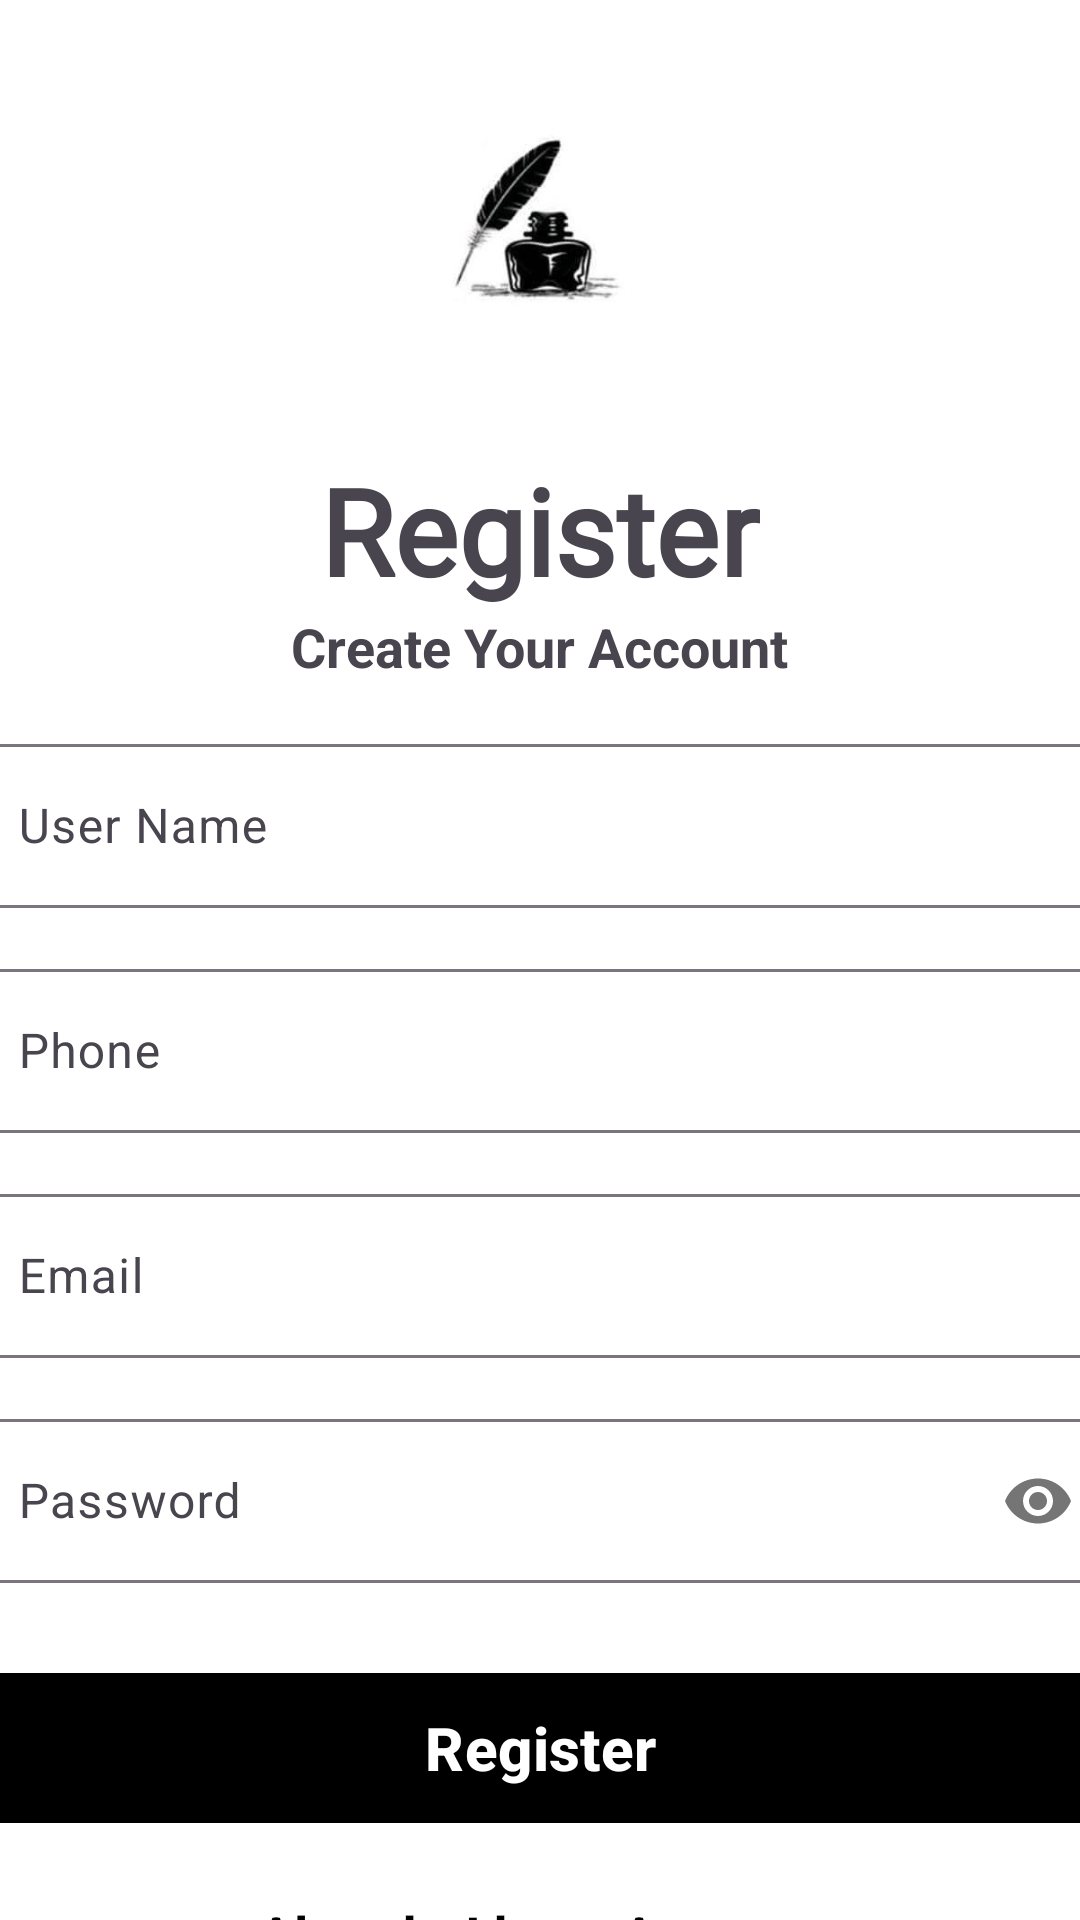

Write the Android layout XML for this screen, with the resource values it uses.
<!-- AndroidManifest.xml: application theme Theme.DreamStory -->
<!-- res/layout/activity_register.xml -->
<?xml version="1.0" encoding="utf-8"?>
<LinearLayout xmlns:android="http://schemas.android.com/apk/res/android"
    xmlns:app="http://schemas.android.com/apk/res-auto"
    xmlns:tools="http://schemas.android.com/tools"
    android:id="@+id/main"
    android:layout_width="match_parent"
    android:layout_height="match_parent"
    android:background="#fff"
    android:orientation="vertical"
    tools:context=".ui.RegisterActivity">

    <ImageView
        android:id="@+id/splashImage"
        android:layout_width="180dp"
        android:layout_height="150dp"
        android:src="@drawable/logo"
        android:layout_gravity="center"
        />

    <TextView
        android:id="@+id/splashText"
        android:layout_width="wrap_content"
        android:layout_height="wrap_content"
        android:text="@string/register"
        android:layout_gravity="center"
        android:textSize="40sp"
        android:textStyle="bold"
        android:fontFamily="@font/bungee"
        />

    <TextView
        android:layout_width="wrap_content"
        android:layout_height="wrap_content"
        android:text="Create Your Account"
        android:layout_gravity="center"
        android:textSize="18sp"
        android:textStyle="bold"
        />


    <LinearLayout
        android:layout_width="match_parent"
        android:layout_height="wrap_content"
        android:layout_marginTop="15dp"
        android:orientation="vertical">

        <com.google.android.material.textfield.TextInputLayout
            android:layout_width="380dp"
            android:layout_height="60dp"
            android:hint="User Name"
            android:layout_gravity="center"
            >

            <com.google.android.material.textfield.TextInputEditText
                android:id="@+id/userNameEdt"
                android:layout_width="match_parent"
                android:layout_height="wrap_content"/>

        </com.google.android.material.textfield.TextInputLayout>

        <com.google.android.material.textfield.TextInputLayout
            android:layout_width="380dp"
            android:layout_height="60dp"
            android:layout_marginTop="15dp"
            android:hint="Phone"
            android:layout_gravity="center"
            >

            <com.google.android.material.textfield.TextInputEditText
                android:id="@+id/phoneEdt"
                android:layout_width="match_parent"
                android:layout_height="wrap_content"/>

        </com.google.android.material.textfield.TextInputLayout>



        <com.google.android.material.textfield.TextInputLayout
            android:layout_width="380dp"
            android:layout_height="60dp"
            android:layout_marginTop="15dp"
            android:hint="Email"
            android:layout_gravity="center"
            >

            <com.google.android.material.textfield.TextInputEditText
                android:id="@+id/emailEdt"
                android:layout_width="match_parent"
                android:layout_height="wrap_content"/>

        </com.google.android.material.textfield.TextInputLayout>

        <com.google.android.material.textfield.TextInputLayout
            android:layout_width="380dp"
            android:layout_height="60dp"
            android:layout_marginTop="15dp"
            android:hint="Password"
            android:layout_gravity="center"
            app:passwordToggleEnabled="true"
            >

            <com.google.android.material.textfield.TextInputEditText
                android:id="@+id/passwordEdt"
                android:layout_width="match_parent"
                android:layout_height="wrap_content"
                android:inputType="numberPassword" />

        </com.google.android.material.textfield.TextInputLayout>



        <com.google.android.material.button.MaterialButton
            android:id="@+id/registerBtn"
            android:layout_width="380dp"
            android:layout_height="50dp"
            android:layout_marginTop="30dp"
            android:layout_gravity="center"
            android:background="@color/black"
            android:text="@string/register"
            android:textSize="20sp"
            android:textStyle="bold"
            app:backgroundTint="@null"
            />

        <TextView
            android:id="@+id/returnLogin"
            android:layout_width="wrap_content"
            android:layout_height="wrap_content"
            android:text="Already, I have Account"
            android:layout_marginTop="25dp"
            android:layout_gravity="center"
            android:textSize="18sp"
            android:textStyle="bold"
            android:textColor="@color/black"
            />

    </LinearLayout>


</LinearLayout>
<!-- resources referenced by this layout -->
<resources>
  <!-- drawable logo: jpg bitmap (drawable, 8640 bytes) -->
  <string name="register">Register</string>
  <style name="Theme.DreamStory" parent="Base.Theme.DreamStory" />
  <style name="Base.Theme.DreamStory" parent="Theme.Material3.DayNight.NoActionBar">
          
          
      </style>
  <!-- not gathered from this repository: default colours our renderer supplied (Android Studio template values) -->
  <color name="black">#FF000000</color>
</resources>
